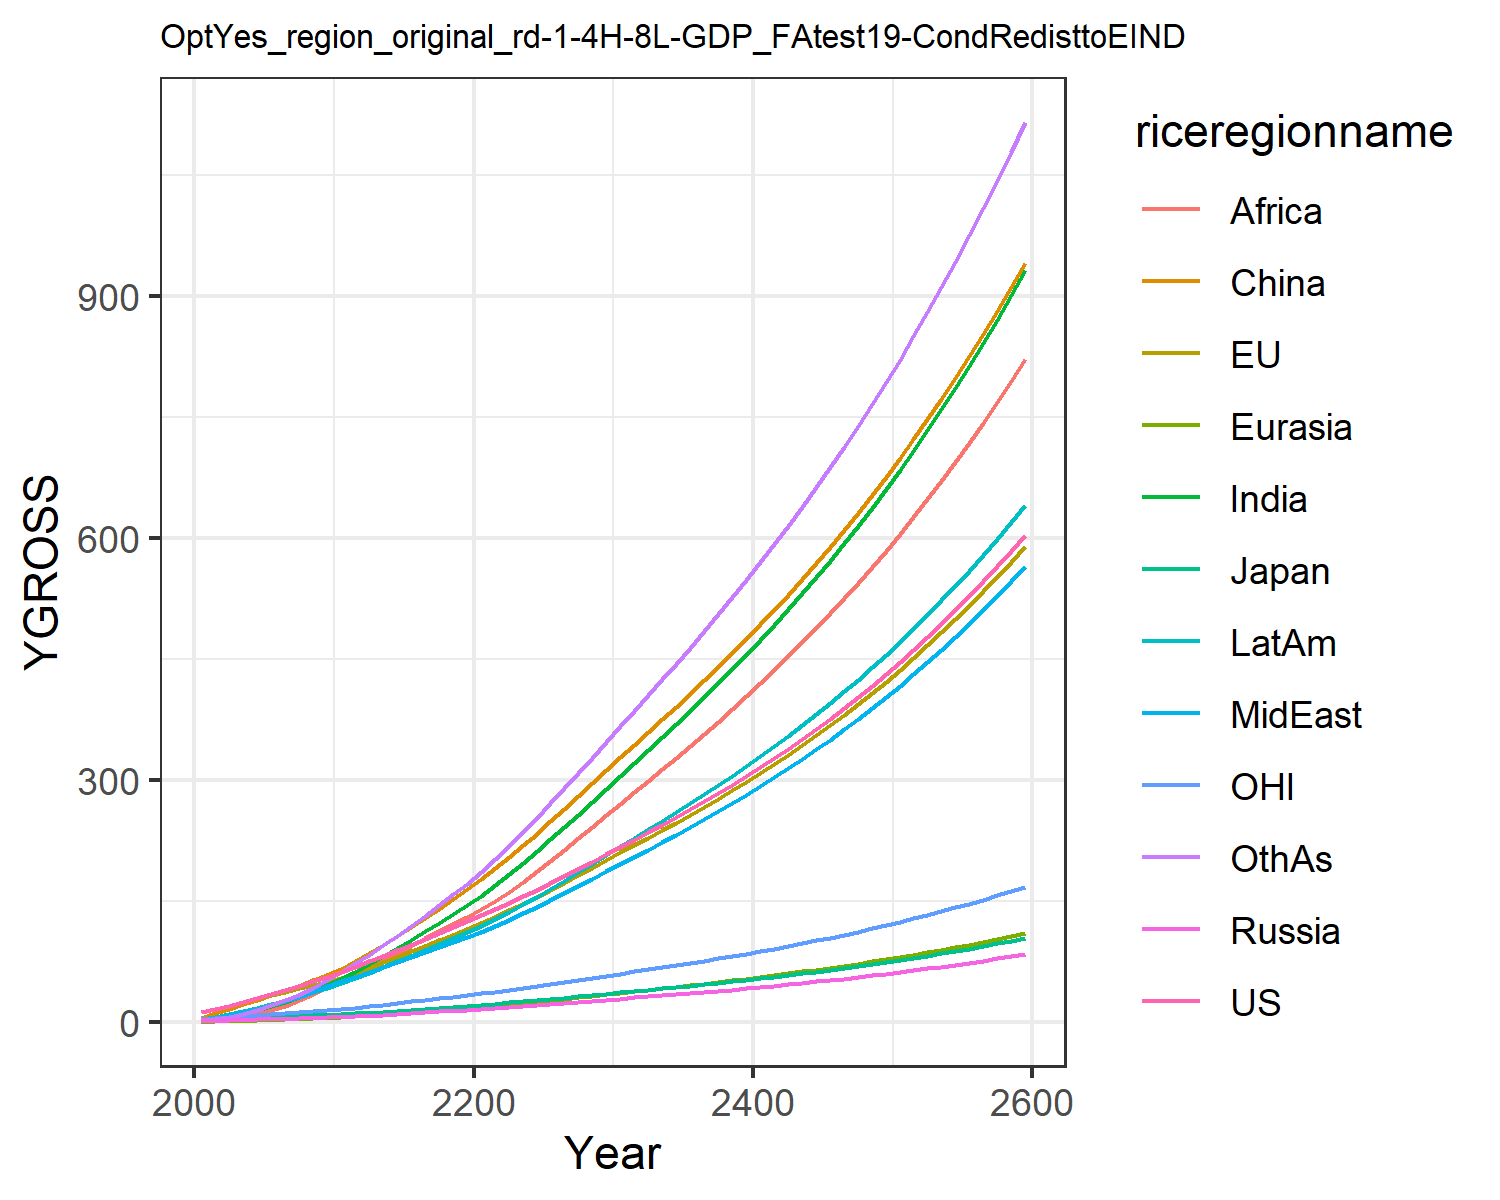

The data file committed next to this chart (first rows):
12.397900201983997, 13.031057477827348, 3.8702837853585215, 1.6979566948188103, 0.8073350542869363, 5.3332327426145, 2.44083151280076, 3.48010334883969, 1.3005301355519892, 4.558476252491413, 3.842049750356455, 2.6191887369437756
15.97, 16.38, 4.426, 2.247, 1.093, 11.94, 4.601, 5.767, 2.457, 7.117, 5.094, 4.179
20.63, 20.8, 5.213, 2.755, 1.536, 16.89, 7.409, 8.764, 4.362, 10.36, 6.565, 6.93
25.37, 25.18, 5.826, 3.227, 2.034, 22.22, 11.03, 12.42, 7.185, 14.13, 8.011, 10.69
30.27, 29.61, 6.193, 3.703, 2.586, 27.77, 15.44, 16.68, 11.06, 18.27, 9.394, 15.47
35.17, 33.86, 6.726, 4.188, 3.175, 33.38, 20.33, 21.18, 15.64, 22.53, 10.65, 20.96
40.1, 37.97, 7.373, 4.675, 3.808, 39.37, 25.68, 26.02, 20.84, 27.04, 11.8, 27.18
45.34, 42.11, 8, 5.149, 4.482, 45.63, 31.76, 31.5, 27.14, 31.92, 12.95, 34.46
50.9, 46.27, 8.606, 5.608, 5.192, 52.11, 38.54, 37.69, 34.66, 37.16, 14.11, 42.84
56.8, 50.44, 9.192, 6.054, 5.931, 58.7, 46.03, 44.61, 43.5, 42.74, 15.26, 52.35
62.85, 55.42, 9.984, 6.675, 6.802, 66.55, 54.15, 51.14, 52.32, 48.69, 16.67, 62.5
68.84, 61.33, 11.01, 7.508, 7.839, 76.22, 62.87, 56.77, 60.43, 54.91, 18.37, 73.15
75.91, 67.99, 12.21, 8.455, 8.987, 85.85, 72.23, 63.05, 68.8, 61.82, 20.28, 83.95
82.77, 74.58, 13.38, 9.412, 10.18, 96.03, 81.94, 69.18, 77.44, 68.71, 22.16, 95.42
89.58, 81.2, 14.55, 10.39, 11.41, 106.7, 91.98, 75.26, 86.26, 75.69, 24.05, 107.4
96.44, 87.9, 15.73, 11.39, 12.68, 117.8, 102.3, 81.34, 95.2, 82.74, 25.95, 119.8
103.4, 94.71, 16.92, 12.43, 13.99, 129.2, 112.8, 87.41, 104.2, 89.87, 27.89, 132.5
110.6, 101.7, 18.14, 13.49, 15.34, 140.9, 123.5, 93.47, 113.1, 97.05, 29.87, 145.5
117.9, 108.7, 19.39, 14.59, 16.72, 152.9, 134.2, 99.52, 122, 104.3, 31.89, 158.7
125.3, 116, 20.66, 15.72, 18.12, 165.1, 145.1, 105.5, 130.7, 111.5, 33.95, 172
132.9, 123.4, 21.97, 16.86, 19.59, 177.9, 156.8, 112.1, 140.1, 119.4, 36.07, 186.4
140.5, 131.2, 23.32, 18.01, 21.14, 191.4, 169.9, 119.5, 150.4, 128, 38.25, 202.3
148.3, 139.1, 24.71, 19.19, 22.73, 205.2, 183.5, 127.2, 162.2, 137, 40.49, 218.8
156.2, 147.3, 26.13, 20.38, 24.37, 219.5, 197.5, 135.1, 174.6, 146.3, 42.78, 235.9
164.4, 155.7, 27.6, 21.61, 26.05, 234.1, 212, 143.3, 187.4, 155.9, 45.13, 253.6
172.7, 164.3, 29.1, 22.86, 27.77, 249.1, 226.9, 151.6, 200.7, 165.7, 47.55, 271.6
181.3, 173.2, 30.65, 24.14, 29.53, 264.4, 242.1, 160.2, 214.2, 175.8, 50.04, 290.1
190.1, 182.3, 32.25, 25.45, 31.34, 280.1, 257.7, 169, 228.1, 186.2, 52.61, 309
199.2, 191.7, 33.88, 26.79, 33.18, 296.2, 273.6, 177.9, 242.3, 196.8, 55.24, 328.2
208.5, 201.3, 35.57, 28.18, 35.07, 312.7, 289.9, 187.1, 256.9, 207.6, 57.94, 347.9
217.7, 210.7, 37.22, 29.54, 36.94, 328.8, 306.1, 196.3, 271.2, 218.3, 60.59, 367.5
226.7, 219.8, 38.82, 30.86, 38.76, 344.3, 321.8, 205.2, 285.3, 228.7, 63.14, 386.5
235.7, 228.9, 40.42, 32.2, 40.59, 359.9, 337.7, 214.2, 299.4, 239.1, 65.72, 405.7
245, 238.2, 42.05, 33.55, 42.44, 375.5, 353.7, 223.3, 313.7, 249.7, 68.33, 425.1
254.4, 247.6, 43.71, 34.93, 44.32, 391.4, 370, 232.6, 328.1, 260.4, 70.99, 444.8
264.1, 257.2, 45.41, 36.33, 46.23, 407.6, 386.6, 242.1, 342.8, 271.4, 73.71, 464.7
274, 267.1, 47.15, 37.77, 48.18, 424, 403.4, 251.8, 357.8, 282.5, 76.5, 485
284.2, 277.2, 48.93, 39.24, 50.18, 440.8, 420.6, 261.7, 373, 293.9, 79.35, 505.7
294.6, 287.6, 50.76, 40.75, 52.21, 457.9, 438.1, 271.8, 388.5, 305.6, 82.28, 526.7
305.4, 298.2, 52.63, 42.3, 54.29, 475.4, 456, 282.2, 404.3, 317.5, 85.28, 548.3
316.4, 309.1, 54.56, 43.89, 56.42, 493.3, 474.3, 292.9, 420.4, 329.7, 88.37, 570.2
327.8, 320.3, 56.54, 45.51, 58.61, 511.7, 493, 303.8, 436.9, 342.3, 91.54, 592.7
339.5, 331.8, 58.58, 47.19, 60.84, 530.4, 512.1, 315.1, 453.8, 355.1, 94.8, 615.6
351.5, 343.7, 60.68, 48.91, 63.14, 549.7, 531.7, 326.6, 471.1, 368.4, 98.16, 639.2
363.9, 355.8, 62.84, 50.68, 65.49, 569.4, 551.9, 338.5, 488.9, 381.9, 101.6, 663.3
376.7, 368.4, 65.07, 52.5, 67.91, 589.7, 572.5, 350.6, 507, 395.9, 105.2, 688
389.9, 381.3, 67.36, 54.38, 70.4, 610.5, 593.7, 363.2, 525.7, 410.2, 108.8, 713.3
403.5, 394.6, 69.72, 56.3, 72.96, 631.8, 615.5, 376.1, 544.8, 425, 112.6, 739.3
417.5, 408.3, 72.16, 58.29, 75.59, 653.8, 637.9, 389.4, 564.5, 440.1, 116.5, 766
431.9, 422.4, 74.67, 60.34, 78.29, 676.4, 660.9, 403.1, 584.7, 455.8, 120.5, 793.5
446.8, 437, 77.25, 62.45, 81.08, 699.6, 684.6, 417.2, 605.4, 471.9, 124.6, 821.7
462.2, 452, 79.92, 64.63, 83.94, 723.5, 709, 431.7, 626.8, 488.4, 128.9, 850.7
478, 467.4, 82.67, 66.87, 86.9, 748, 734, 446.7, 648.8, 505.5, 133.2, 880.6
494.4, 483.4, 85.51, 69.18, 89.94, 773.3, 759.9, 462.1, 671.4, 523.2, 137.8, 911.3
511.3, 499.8, 88.45, 71.57, 93.08, 799.4, 786.5, 478, 694.7, 541.3, 142.4, 943
528.7, 516.8, 91.47, 74.03, 96.32, 826.2, 813.9, 494.5, 718.7, 560, 147.2, 975.5
546.7, 534.3, 94.59, 76.57, 99.65, 853.9, 842.2, 511.4, 743.4, 579.4, 152.2, 1009
565.3, 552.4, 97.82, 79.2, 103.1, 882.4, 871.3, 528.9, 768.8, 599.3, 157.3, 1044
584.5, 571, 101.1, 81.9, 106.6, 911.7, 901.4, 546.9, 795.1, 619.9, 162.6, 1079
604.3, 590.3, 104.6, 84.7, 110.3, 942, 932.4, 565.5, 822.1, 641.1, 168.1, 1116
